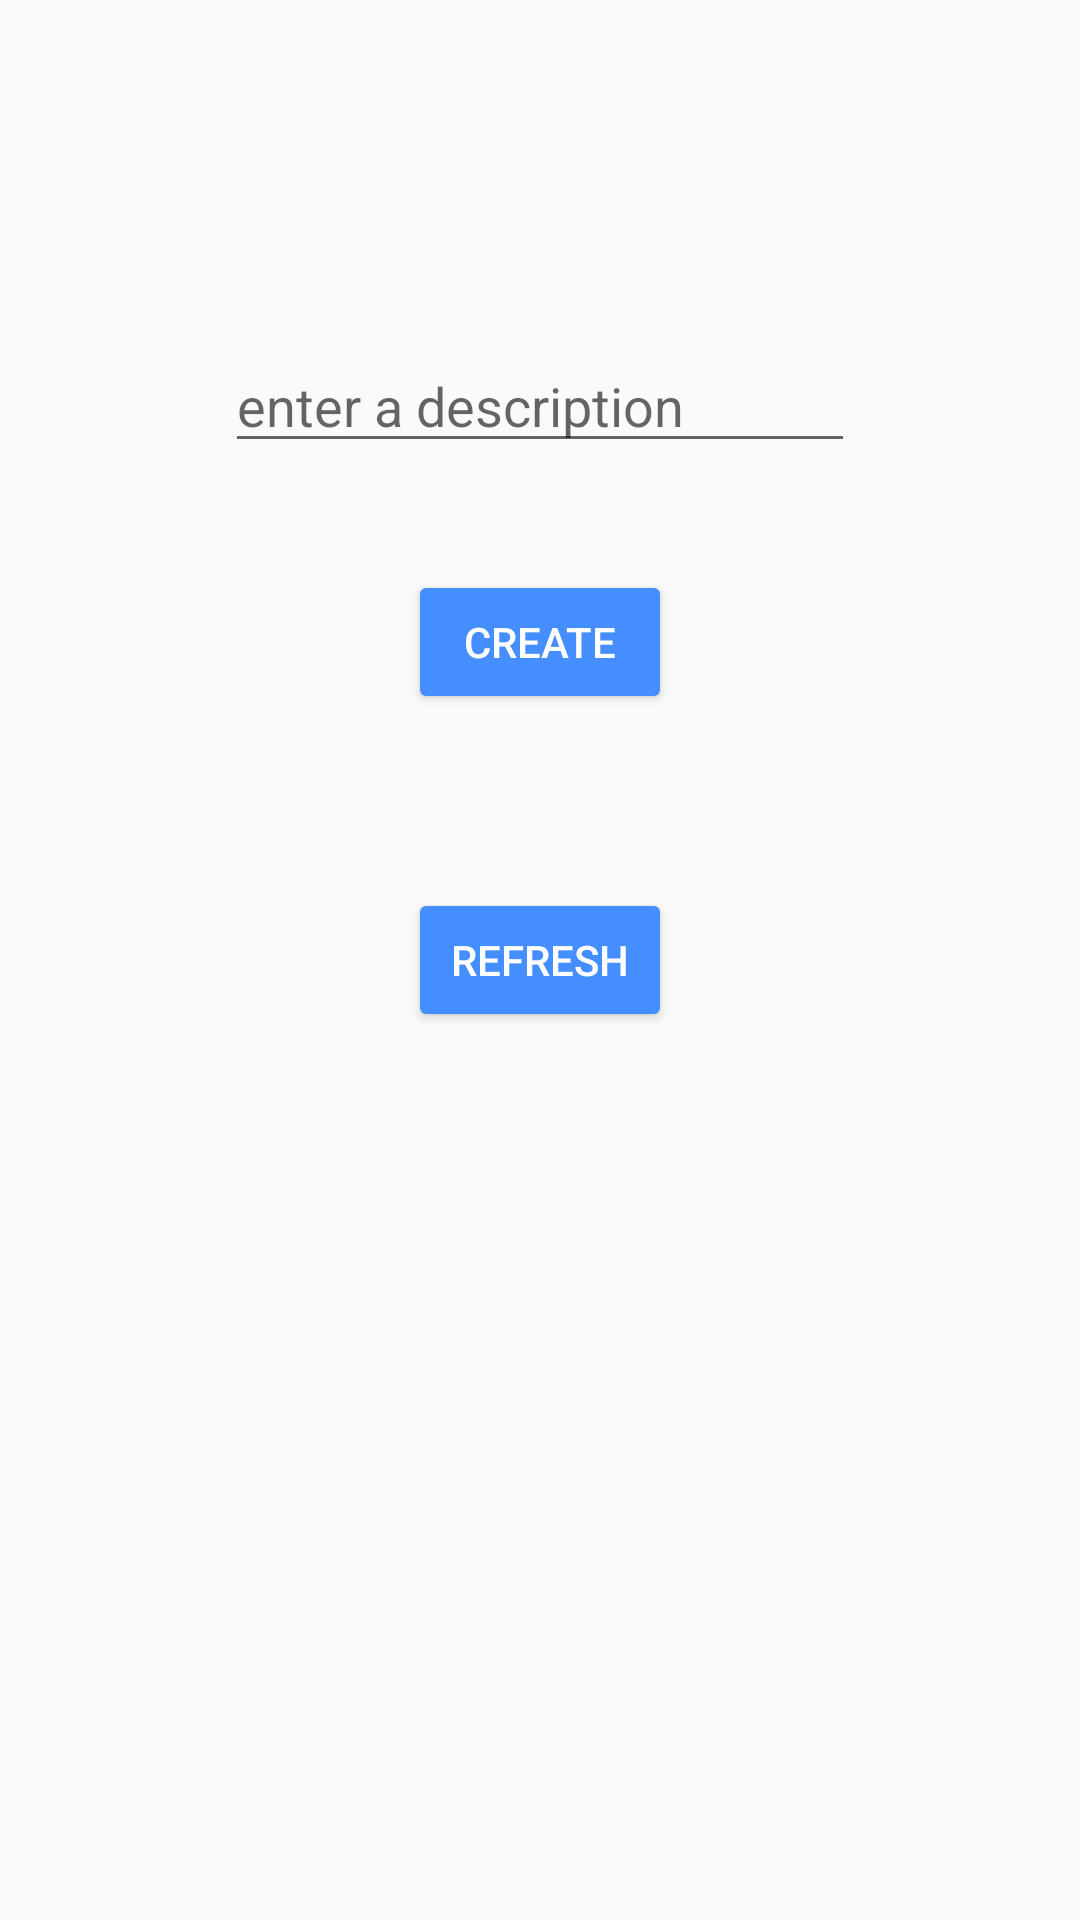

Android layout source for this screen:
<!-- AndroidManifest.xml: activity theme AppTheme.NoActionBar -->
<!-- res/layout/activity_home.xml -->
<?xml version="1.0" encoding="utf-8"?>
<RelativeLayout xmlns:android="http://schemas.android.com/apk/res/android"
    xmlns:app="http://schemas.android.com/apk/res-auto"
    xmlns:tools="http://schemas.android.com/tools"
    android:layout_width="match_parent"
    android:layout_height="match_parent"
    tools:context=".MainActivity">

    <EditText
        android:id="@+id/description_et"
        android:layout_width="wrap_content"
        android:layout_height="wrap_content"
        android:layout_alignParentTop="true"
        android:layout_centerHorizontal="true"
        android:layout_marginTop="113dp"
        android:ems="10"
        android:hint="enter a description"
        android:inputType="textEmailAddress" />

    <Button
        android:id="@+id/create_btn"
        style="@style/Widget.AppCompat.Button.Colored"
        android:layout_width="wrap_content"
        android:layout_height="wrap_content"
        android:layout_alignParentTop="true"
        android:layout_centerHorizontal="true"
        android:layout_marginTop="190dp"
        android:text="@string/Create" />

    <Button
        android:id="@+id/refresh_btn"
        style="@style/Widget.AppCompat.Button.Colored"
        android:layout_width="wrap_content"
        android:layout_height="wrap_content"
        android:layout_centerInParent="true"
        android:text="@string/Refresh" />

</RelativeLayout>
<!-- resources referenced by this layout -->
<resources>
  <string name="Create">create</string>
  <string name="Refresh">refresh</string>
  <style name="AppTheme.NoActionBar">
          <item name="windowActionBar">false</item>
          <item name="windowNoTitle">true</item>
      </style>
</resources>
